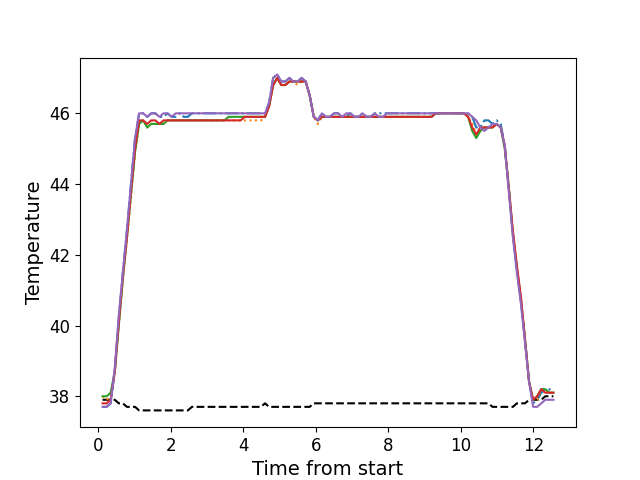

The file beside this chart, header and first rows:
, times, neutral, z1, z2, z3, z4, z5
0, 0.1141, 37.9, 37.7, 38.0, 38.0, 37.8, 37.7
1, 0.2268, 37.9, 37.7, 37.9, 38.0, 37.8, 37.7
2, 0.3384, 37.9, 37.8, 38.0, 38.1, 37.9, 37.8
3, 0.451, 37.9, 38.7, 38.6, 38.7, 38.7, 38.8
4, 0.5626, 37.8, 40.2, 40.0, 40.0, 40.1, 40.3
5, 0.6743, 37.8, 41.5, 41.3, 41.3, 41.4, 41.5
6, 0.7869, 37.7, 42.7, 42.4, 42.5, 42.5, 42.7
7, 0.8986, 37.7, 44.0, 43.6, 43.7, 43.8, 44.0
8, 1.011, 37.7, 45.3, 44.9, 44.9, 45.0, 45.3
9, 1.123, 37.6, 46.0, 45.7, 45.7, 45.8, 46.0
10, 1.235, 37.6, 46.0, 45.8, 45.8, 45.8, 46.0
11, 1.346, 37.6, 45.9, 45.6, 45.6, 45.7, 45.9
12, 1.459, 37.6, 46.0, 45.7, 45.7, 45.8, 46.0
13, 1.57, 37.6, 46.0, 45.7, 45.7, 45.8, 46.0
14, 1.684, 37.6, 45.9, 45.7, 45.7, 45.7, 45.9
15, 1.795, 37.6, 45.9, 45.7, 45.7, 45.8, 46.0
16, 1.907, 37.6, 46.0, 45.8, 45.8, 45.8, 46.0
17, 2.018, 37.6, 45.9, 45.8, 45.8, 45.8, 45.9
18, 2.131, 37.6, 45.9, 45.8, 45.8, 45.8, 46.0
19, 2.244, 37.6, 46.0, 45.8, 45.8, 45.8, 46.0
20, 2.355, 37.6, 45.9, 45.8, 45.8, 45.8, 46.0
21, 2.468, 37.6, 45.9, 45.8, 45.8, 45.8, 46.0
22, 2.58, 37.7, 46.0, 45.8, 45.8, 45.8, 46.0
23, 2.692, 37.7, 46.0, 45.8, 45.8, 45.8, 46.0
24, 2.804, 37.7, 46.0, 45.8, 45.8, 45.8, 46.0
25, 2.915, 37.7, 46.0, 45.8, 45.8, 45.8, 46.0
26, 3.028, 37.7, 46.0, 45.8, 45.8, 45.8, 46.0
27, 3.14, 37.7, 46.0, 45.8, 45.8, 45.8, 46.0
28, 3.252, 37.7, 46.0, 45.8, 45.8, 45.8, 46.0
29, 3.364, 37.7, 46.0, 45.8, 45.8, 45.8, 46.0
30, 3.477, 37.7, 46.0, 45.8, 45.8, 45.8, 46.0
31, 3.588, 37.7, 46.0, 45.8, 45.9, 45.8, 46.0
32, 3.701, 37.7, 46.0, 45.8, 45.9, 45.8, 46.0
33, 3.812, 37.7, 46.0, 45.8, 45.9, 45.8, 46.0
34, 3.924, 37.7, 46.0, 45.8, 45.9, 45.8, 46.0
35, 4.036, 37.7, 46.0, 45.8, 45.9, 45.9, 46.0
36, 4.149, 37.7, 46.0, 45.8, 45.9, 45.9, 46.0
37, 4.26, 37.7, 46.0, 45.8, 45.9, 45.9, 46.0
38, 4.373, 37.7, 46.0, 45.8, 45.9, 45.9, 46.0
39, 4.485, 37.7, 46.0, 45.8, 45.9, 45.9, 46.0
40, 4.596, 37.8, 46.0, 45.9, 45.9, 45.9, 46.0
41, 4.709, 37.7, 46.3, 46.2, 46.2, 46.2, 46.3
42, 4.821, 37.7, 47.0, 46.8, 46.8, 46.8, 47.0
43, 4.933, 37.7, 47.1, 47.0, 47.0, 47.0, 47.1
44, 5.045, 37.7, 46.9, 46.8, 46.8, 46.8, 46.9
45, 5.157, 37.7, 46.9, 46.8, 46.8, 46.8, 46.9
46, 5.269, 37.7, 47.0, 46.9, 46.9, 46.9, 47.0
47, 5.381, 37.7, 46.9, 46.9, 46.9, 46.9, 46.9
48, 5.493, 37.7, 46.9, 46.8, 46.9, 46.9, 46.9
49, 5.605, 37.7, 47.0, 46.9, 46.9, 46.9, 47.0
50, 5.718, 37.7, 46.9, 46.9, 46.9, 46.9, 46.9
51, 5.829, 37.7, 46.5, 46.5, 46.5, 46.5, 46.5
52, 5.941, 37.8, 45.9, 45.9, 45.9, 45.9, 45.9
53, 6.053, 37.8, 45.8, 45.7, 45.8, 45.8, 45.8
54, 6.166, 37.8, 46.0, 45.9, 45.9, 45.9, 46.0
55, 6.277, 37.8, 45.9, 45.9, 45.9, 45.9, 45.9
56, 6.389, 37.8, 45.9, 45.9, 45.9, 45.9, 45.9
57, 6.502, 37.8, 46.0, 45.9, 45.9, 45.9, 46.0
58, 6.614, 37.8, 46.0, 45.9, 45.9, 45.9, 46.0
59, 6.726, 37.8, 45.9, 45.9, 45.9, 45.9, 45.9
... 52 more rows
